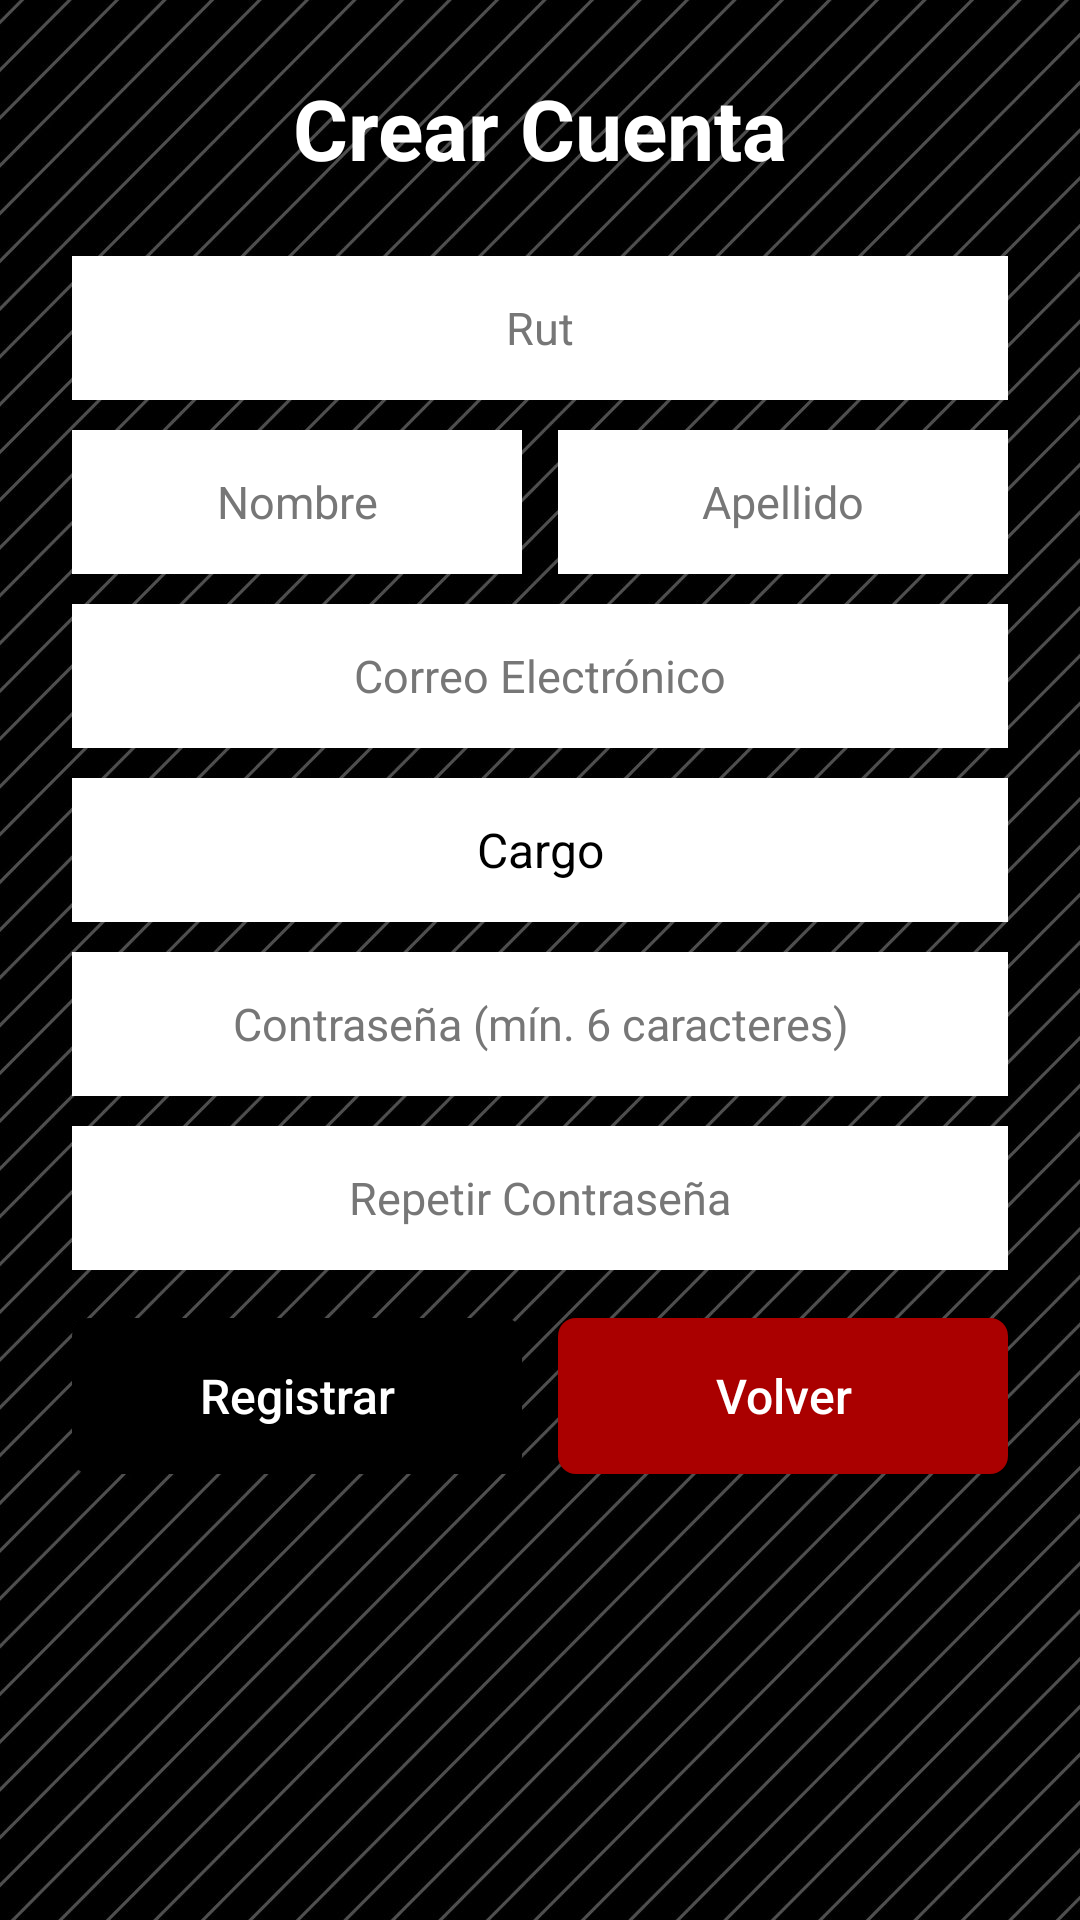

Reconstruct the res/layout file that produces this screen, plus the resources it refers to.
<!-- AndroidManifest.xml: application theme Theme.App1_Firebase -->
<!-- res/layout/activity_crear_cuenta.xml -->
<?xml version="1.0" encoding="utf-8"?>
<ScrollView xmlns:android="http://schemas.android.com/apk/res/android"
    android:id="@+id/main"
    android:layout_width="match_parent"
    android:layout_height="match_parent"
    android:background="@drawable/fondomenu1"
    android:fillViewport="true">

    <LinearLayout
        android:layout_width="match_parent"
        android:layout_height="wrap_content"
        android:orientation="vertical"
        android:padding="24dp">

        <TextView
            android:id="@+id/tvtitcrear"
            android:layout_width="match_parent"
            android:layout_height="wrap_content"
            android:layout_marginBottom="14dp"
            android:gravity="center"
            android:text="Crear Cuenta"
            android:textColor="@color/color_boton_texto"
            android:textSize="28sp"
            android:textStyle="bold" />

        <EditText
            android:id="@+id/txtrut"
            android:layout_width="match_parent"
            android:layout_height="48dp"
            android:layout_marginTop="10dp"
            android:background="@color/color_boton_texto"
            android:hint="Rut"
            android:inputType="text"
            android:maxLines="1"
            android:paddingStart="12dp"
            android:paddingEnd="12dp"
            android:textAlignment="center"
            android:textColor="@color/color_texto"
            android:textColorHint="#777777"
            android:textSize="15sp" />

        <LinearLayout
            android:layout_width="match_parent"
            android:layout_height="wrap_content"
            android:orientation="horizontal">

            <EditText
                android:id="@+id/txtnombre"
                android:layout_width="0dp"
                android:layout_height="48dp"
                android:layout_marginTop="10dp"
                android:layout_marginEnd="6dp"
                android:layout_weight="1"
                android:background="@color/color_boton_texto"
                android:hint="Nombre"
                android:inputType="textPersonName|textCapWords"
                android:maxLines="1"
                android:paddingStart="12dp"
                android:paddingEnd="12dp"
                android:textAlignment="center"
                android:textColor="@color/color_texto"
                android:textColorHint="#777777"
                android:textSize="15sp" />

            <EditText
                android:id="@+id/txtapellido"
                android:layout_width="0dp"
                android:layout_height="48dp"
                android:layout_marginStart="6dp"
                android:layout_marginTop="10dp"
                android:layout_weight="1"
                android:background="@color/color_boton_texto"
                android:hint="Apellido"
                android:inputType="textPersonName|textCapWords"
                android:maxLines="1"
                android:paddingStart="12dp"
                android:paddingEnd="12dp"
                android:textAlignment="center"
                android:textColor="@color/color_texto"
                android:textColorHint="#777777"
                android:textSize="15sp" />
        </LinearLayout>

        <EditText
            android:id="@+id/txtcorreo"
            android:layout_width="match_parent"
            android:layout_height="48dp"
            android:layout_marginTop="10dp"
            android:background="@color/color_boton_texto"
            android:hint="Correo Electrónico"
            android:inputType="textEmailAddress"
            android:maxLines="1"
            android:paddingStart="12dp"
            android:paddingEnd="12dp"
            android:textAlignment="center"
            android:textColor="@color/color_texto"
            android:textColorHint="#777777"
            android:textSize="15sp" />

        <Spinner
            android:id="@+id/spcargo"
            android:layout_width="match_parent"
            android:layout_height="48dp"
            android:layout_marginTop="10dp"
            android:background="@color/color_boton_texto"
            android:entries="@array/cargos"
            android:paddingStart="6dp"
            android:paddingEnd="6dp"
            android:textAlignment="center" />

        <EditText
            android:id="@+id/txtcon"
            android:layout_width="match_parent"
            android:layout_height="48dp"
            android:layout_marginTop="10dp"
            android:background="@color/color_boton_texto"
            android:hint="Contraseña (mín. 6 caracteres)"
            android:inputType="textPassword"
            android:maxLines="1"
            android:paddingStart="12dp"
            android:paddingEnd="12dp"
            android:textAlignment="center"
            android:textColor="@color/color_texto"
            android:textColorHint="#777777"
            android:textSize="15sp" />

        <EditText
            android:id="@+id/txtcon2"
            android:layout_width="match_parent"
            android:layout_height="48dp"
            android:layout_marginTop="10dp"
            android:background="@color/color_boton_texto"
            android:hint="Repetir Contraseña"
            android:inputType="textPassword"
            android:maxLines="1"
            android:paddingStart="12dp"
            android:paddingEnd="12dp"
            android:textAlignment="center"
            android:textColor="@color/color_texto"
            android:textColorHint="#777777"
            android:textSize="15sp" />

        <LinearLayout
            android:layout_width="match_parent"
            android:layout_height="wrap_content"
            android:layout_marginTop="16dp"
            android:orientation="horizontal">

            <Button
                android:id="@+id/btnregistrar"
                android:layout_width="0dp"
                android:layout_height="52dp"
                android:layout_marginEnd="6dp"
                android:layout_weight="1"
                android:background="@drawable/bg_boton"
                android:text="Registrar"
                android:textAllCaps="false"
                android:textColor="@color/color_boton_texto"
                android:textSize="16sp" />

            <Button
                android:id="@+id/btnvolcrear"
                android:layout_width="0dp"
                android:layout_height="52dp"
                android:layout_marginStart="6dp"
                android:layout_weight="1"
                android:background="@drawable/bg_boton_rojo"
                android:text="Volver"
                android:textAllCaps="false"
                android:textColor="@color/color_boton_texto"
                android:textSize="16sp" />
        </LinearLayout>
    </LinearLayout>
</ScrollView>
<!-- resources referenced by this layout -->
<resources>
  <string-array name="cargos">
          <item>Cargo</item>
          <item>Operador</item>
          <item>Técnico</item>
          <item>Supervisor</item>
          <item>Administrador</item>
      </string-array>
  <color name="color_boton_texto">#FFFFFF</color>
  <color name="color_texto">#000000</color>
  <!-- drawable bg_boton (drawable) -->
  <?xml version="1.0" encoding="utf-8"?>
  <shape xmlns:android="http://schemas.android.com/apk/res/android" android:shape="rectangle">
      <solid android:color="@color/color_boton" />
      <corners android:radius="6dp" />
  </shape>
  <!-- drawable bg_boton_rojo (drawable) -->
  <?xml version="1.0" encoding="utf-8"?>
  <shape xmlns:android="http://schemas.android.com/apk/res/android" android:shape="rectangle">
      <solid android:color="@color/color_boton_volver" />
      <corners android:radius="6dp" />
  </shape>
  <!-- drawable fondomenu1: jpg bitmap (drawable-nodpi, 272236 bytes) -->
  <style name="Theme.App1_Firebase" parent="Theme.AppCompat.Light.NoActionBar">
          <item name="colorPrimary">@color/color_boton</item>
          <item name="colorAccent">@color/color_boton</item>
          <item name="android:windowBackground">@drawable/fondo_app</item>
          <item name="android:textColor">@color/color_texto</item>
          <item name="android:statusBarColor">@color/color_fondo</item>
          <item name="android:windowLightStatusBar">true</item>
      </style>
  <color name="color_boton">#000000</color>
  <color name="color_boton_volver">#AA0000</color>
  <!-- drawable fondo_app (drawable) -->
  <?xml version="1.0" encoding="utf-8"?>
  <shape xmlns:android="http://schemas.android.com/apk/res/android" android:shape="rectangle">
      <solid android:color="@color/color_fondo" />
  </shape>
  <color name="color_fondo">#FFFFFF</color>
</resources>
